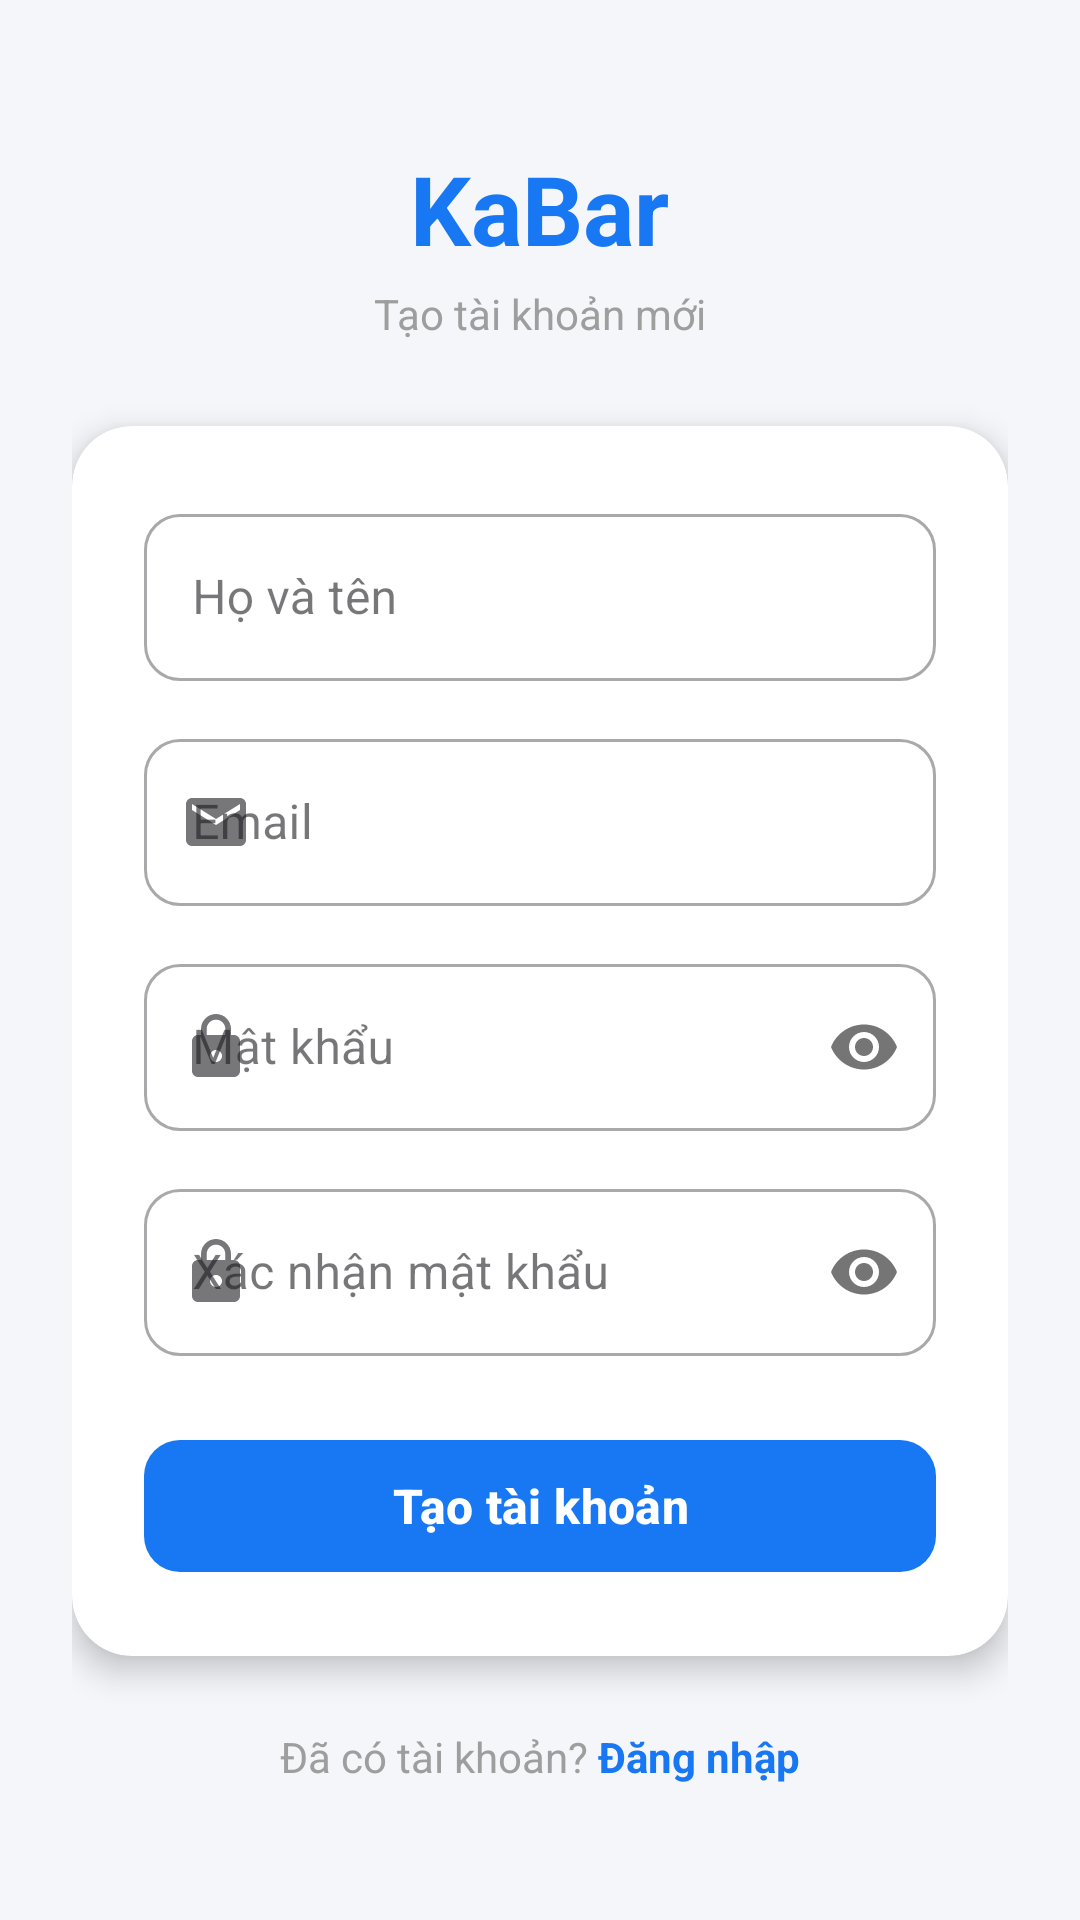

Reconstruct the res/layout file that produces this screen, plus the resources it refers to.
<!-- AndroidManifest.xml: application theme Theme.Doanmobile002 -->
<!-- res/layout/activity_register.xml -->
<?xml version="1.0" encoding="utf-8"?>
<ScrollView
    xmlns:android="http://schemas.android.com/apk/res/android"
    xmlns:app="http://schemas.android.com/apk/res-auto"
    android:layout_width="match_parent"
    android:layout_height="match_parent"
    android:background="#F5F6FA"
    android:fillViewport="true">

    <LinearLayout
        android:layout_width="match_parent"
        android:layout_height="wrap_content"
        android:orientation="vertical"
        android:gravity="center_horizontal"
        android:paddingStart="24dp"
        android:paddingEnd="24dp"
        android:paddingTop="48dp"
        android:paddingBottom="32dp">

        <TextView
            android:layout_width="wrap_content"
            android:layout_height="wrap_content"
            android:text="KaBar"
            android:textColor="#1877F2"
            android:textSize="32sp"
            android:textStyle="bold" />

        <TextView
            android:layout_width="wrap_content"
            android:layout_height="wrap_content"
            android:layout_marginTop="4dp"
            android:layout_marginBottom="28dp"
            android:text="Tạo tài khoản mới"
            android:textColor="#9E9E9E"
            android:textSize="14sp" />

        <androidx.cardview.widget.CardView
            android:layout_width="match_parent"
            android:layout_height="wrap_content"
            app:cardCornerRadius="20dp"
            app:cardElevation="6dp"
            app:cardBackgroundColor="#FFFFFF">

            <LinearLayout
                android:layout_width="match_parent"
                android:layout_height="wrap_content"
                android:orientation="vertical"
                android:padding="24dp">

                
                <com.google.android.material.textfield.TextInputLayout
                    android:id="@+id/tilName"
                    style="@style/Widget.MaterialComponents.TextInputLayout.OutlinedBox"
                    android:layout_width="match_parent"
                    android:layout_height="wrap_content"
                    android:hint="Họ và tên"
                    app:startIconDrawable="@drawable/ic_profile"
                    app:boxCornerRadiusTopStart="12dp"
                    app:boxCornerRadiusTopEnd="12dp"
                    app:boxCornerRadiusBottomStart="12dp"
                    app:boxCornerRadiusBottomEnd="12dp">
                    <com.google.android.material.textfield.TextInputEditText
                        android:id="@+id/etName"
                        android:layout_width="match_parent"
                        android:layout_height="wrap_content"
                        android:inputType="textPersonName"
                        android:imeOptions="actionNext" />
                </com.google.android.material.textfield.TextInputLayout>

                
                <com.google.android.material.textfield.TextInputLayout
                    android:id="@+id/tilEmail"
                    style="@style/Widget.MaterialComponents.TextInputLayout.OutlinedBox"
                    android:layout_width="match_parent"
                    android:layout_height="wrap_content"
                    android:layout_marginTop="14dp"
                    android:hint="Email"
                    app:startIconDrawable="@drawable/ic_email"
                    app:boxCornerRadiusTopStart="12dp"
                    app:boxCornerRadiusTopEnd="12dp"
                    app:boxCornerRadiusBottomStart="12dp"
                    app:boxCornerRadiusBottomEnd="12dp">
                    <com.google.android.material.textfield.TextInputEditText
                        android:id="@+id/etEmail"
                        android:layout_width="match_parent"
                        android:layout_height="wrap_content"
                        android:inputType="textEmailAddress"
                        android:imeOptions="actionNext" />
                </com.google.android.material.textfield.TextInputLayout>

                
                <com.google.android.material.textfield.TextInputLayout
                    android:id="@+id/tilPassword"
                    style="@style/Widget.MaterialComponents.TextInputLayout.OutlinedBox"
                    android:layout_width="match_parent"
                    android:layout_height="wrap_content"
                    android:layout_marginTop="14dp"
                    android:hint="Mật khẩu"
                    app:startIconDrawable="@drawable/ic_lock"
                    app:passwordToggleEnabled="true"
                    app:boxCornerRadiusTopStart="12dp"
                    app:boxCornerRadiusTopEnd="12dp"
                    app:boxCornerRadiusBottomStart="12dp"
                    app:boxCornerRadiusBottomEnd="12dp">
                    <com.google.android.material.textfield.TextInputEditText
                        android:id="@+id/etPassword"
                        android:layout_width="match_parent"
                        android:layout_height="wrap_content"
                        android:inputType="textPassword"
                        android:imeOptions="actionNext" />
                </com.google.android.material.textfield.TextInputLayout>

                
                <com.google.android.material.textfield.TextInputLayout
                    android:id="@+id/tilConfirm"
                    style="@style/Widget.MaterialComponents.TextInputLayout.OutlinedBox"
                    android:layout_width="match_parent"
                    android:layout_height="wrap_content"
                    android:layout_marginTop="14dp"
                    android:hint="Xác nhận mật khẩu"
                    app:startIconDrawable="@drawable/ic_lock"
                    app:passwordToggleEnabled="true"
                    app:boxCornerRadiusTopStart="12dp"
                    app:boxCornerRadiusTopEnd="12dp"
                    app:boxCornerRadiusBottomStart="12dp"
                    app:boxCornerRadiusBottomEnd="12dp">
                    <com.google.android.material.textfield.TextInputEditText
                        android:id="@+id/etConfirm"
                        android:layout_width="match_parent"
                        android:layout_height="wrap_content"
                        android:inputType="textPassword"
                        android:imeOptions="actionDone" />
                </com.google.android.material.textfield.TextInputLayout>

                
                <com.google.android.material.button.MaterialButton
                    android:id="@+id/btnRegister"
                    android:layout_width="match_parent"
                    android:layout_height="52dp"
                    android:layout_marginTop="24dp"
                    android:text="Tạo tài khoản"
                    android:textSize="16sp"
                    android:textStyle="bold"
                    android:textColor="#FFFFFF"
                    app:backgroundTint="#1877F2"
                    app:cornerRadius="12dp" />

            </LinearLayout>
        </androidx.cardview.widget.CardView>

        <LinearLayout
            android:layout_width="wrap_content"
            android:layout_height="wrap_content"
            android:orientation="horizontal"
            android:layout_marginTop="24dp">

            <TextView
                android:layout_width="wrap_content"
                android:layout_height="wrap_content"
                android:text="Đã có tài khoản? "
                android:textColor="#9E9E9E"
                android:textSize="14sp" />

            <TextView
                android:id="@+id/tvLogin"
                android:layout_width="wrap_content"
                android:layout_height="wrap_content"
                android:text="Đăng nhập"
                android:textColor="#1877F2"
                android:textSize="14sp"
                android:textStyle="bold" />

        </LinearLayout>

    </LinearLayout>
</ScrollView>
<!-- resources referenced by this layout -->
<resources>
  <!-- drawable ic_email (drawable) -->
  <?xml version="1.0" encoding="utf-8"?>
  <vector xmlns:android="http://schemas.android.com/apk/res/android"
      android:width="24dp" android:height="24dp"
      android:viewportWidth="24" android:viewportHeight="24">
      <path android:fillColor="#9E9E9E"
          android:pathData="M20,4H4C2.9,4 2,4.9 2,6v12c0,1.1 0.9,2 2,2h16c1.1,0 2,-0.9 2,-2V6C22,4.9 21.1,4 20,4zM20,8l-8,5 -8,-5V6l8,5 8,-5V8z"/>
  </vector>
  <!-- drawable ic_lock (drawable) -->
  <?xml version="1.0" encoding="utf-8"?>
  <vector xmlns:android="http://schemas.android.com/apk/res/android"
      android:width="24dp" android:height="24dp"
      android:viewportWidth="24" android:viewportHeight="24">
      <path android:fillColor="#9E9E9E"
          android:pathData="M18,8h-1V6c0,-2.76 -2.24,-5 -5,-5S7,3.24 7,6v2H6c-1.1,0 -2,0.9 -2,2v10c0,1.1 0.9,2 2,2h12c1.1,0 2,-0.9 2,-2V10C20,8.9 19.1,8 18,8zM12,17c-1.1,0 -2,-0.9 -2,-2s0.9,-2 2,-2 2,0.9 2,2 -0.9,2 -2,2zM15.1,8H8.9V6c0,-1.71 1.39,-3.1 3.1,-3.1 1.71,0 3.1,1.39 3.1,3.1V8z"/>
  </vector>
  <style name="Theme.Doanmobile002" parent="Base.Theme.Doanmobile002" />
  <style name="Base.Theme.Doanmobile002" parent="Theme.Material3.DayNight.NoActionBar">
          
          
      </style>
</resources>
